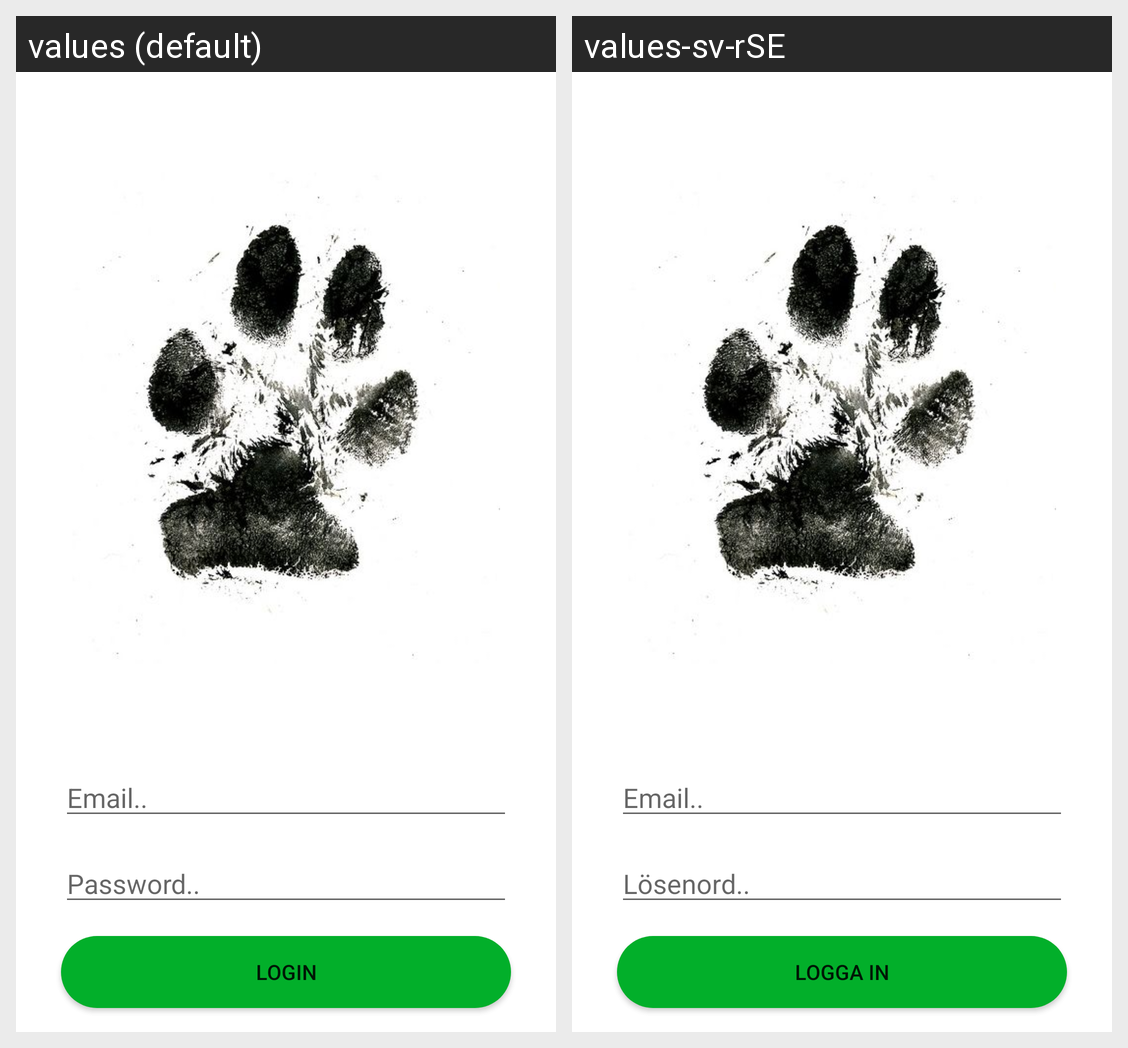

The Android screen above is rendered under two locales of the same app. Produce the string resources it draws, with the default and per-locale values.
Android screen res/layout/activity_login.xml rendered under 2 locales, left to right: values (default), values-sv-rSE. Device: Nexus 5 (rendered at 1080×1920; each locale shown at half size, 540×960, under a caption strip naming it); theme AppTheme.
Strings drawn on this screen, with the default value and each locale's value (text and hints the layout hard-codes, and strings that could not be matched under every locale, appear in the picture but are not listed):

email
  values: Email..
  values-sv-rSE: Email..

password
  values: Password..
  values-sv-rSE: Lösenord..

login
  values: Login
  values-sv-rSE: Logga in
